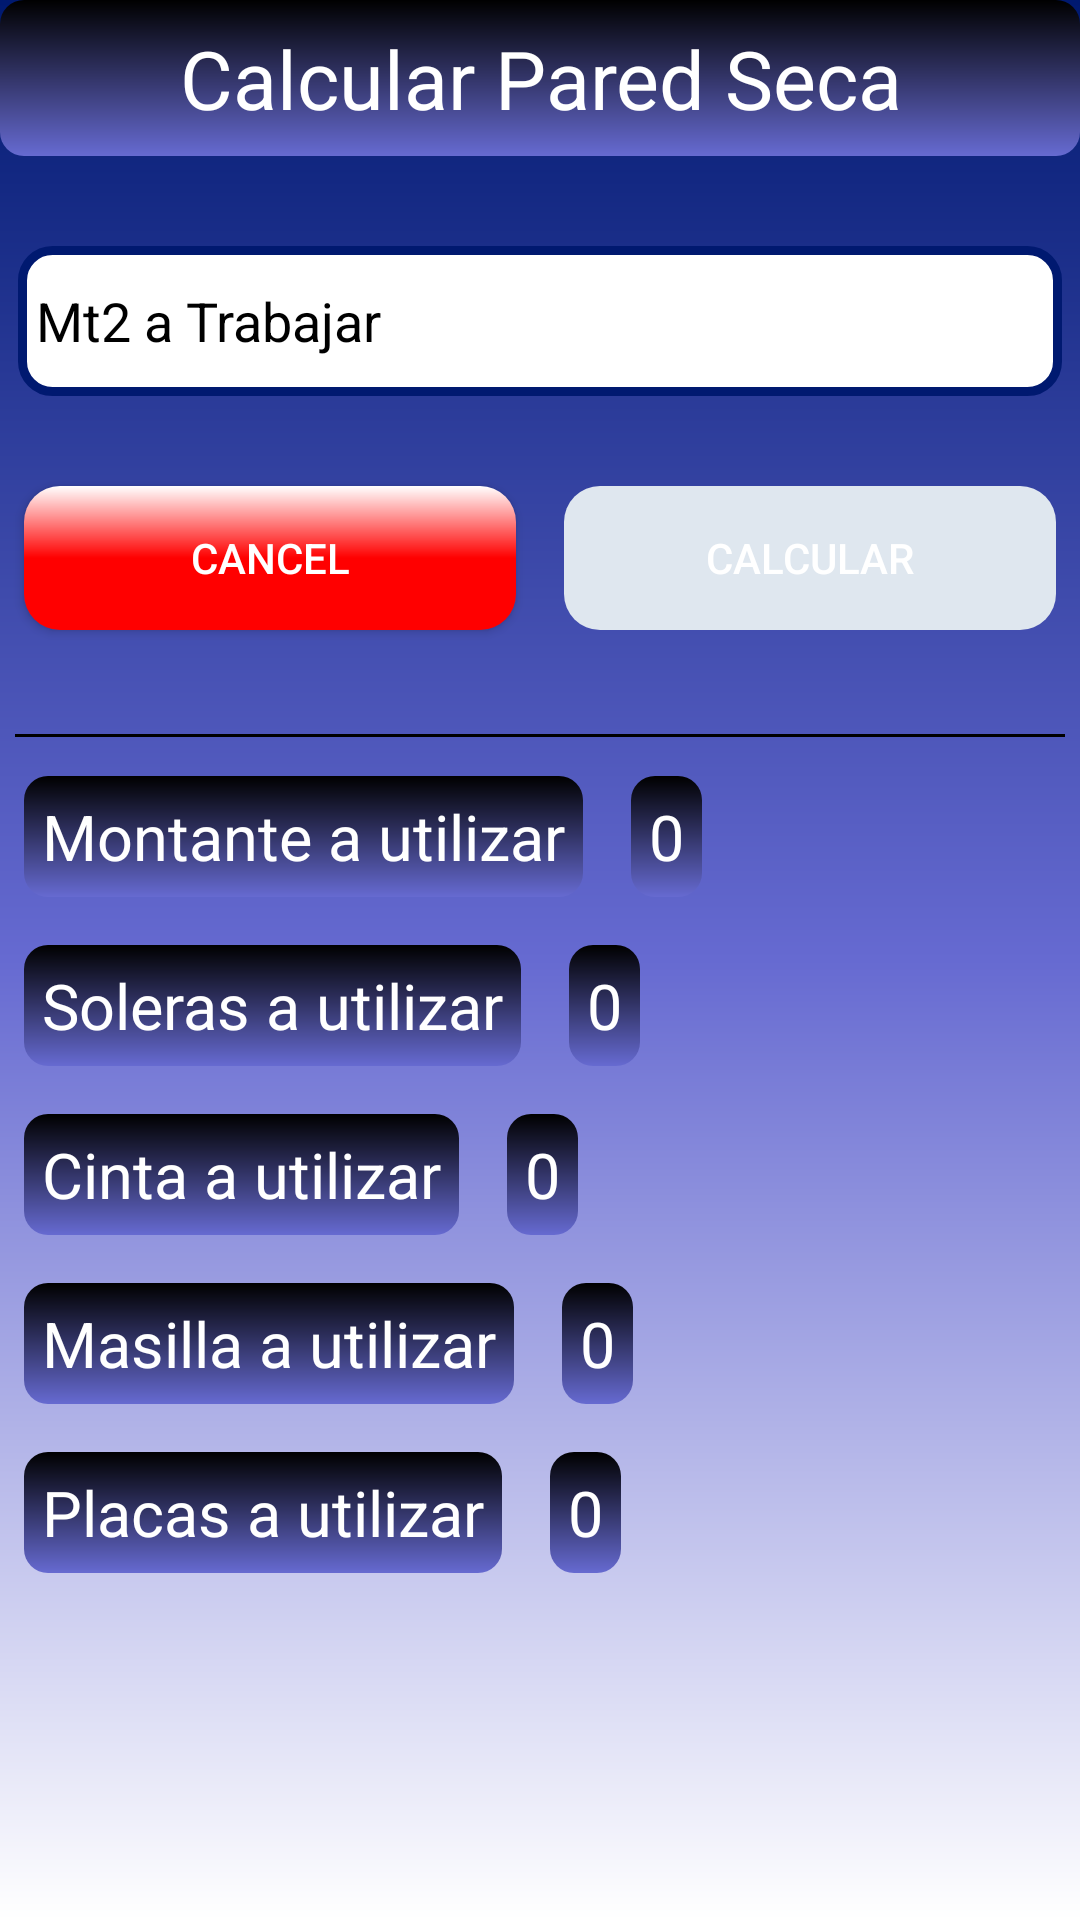

Write the Android layout XML for this screen, with the resource values it uses.
<!-- AndroidManifest.xml: application theme Theme.CalculosDeObra20 -->
<!-- res/layout/fragment_construccion_seca.xml -->
<?xml version="1.0" encoding="utf-8"?>
<androidx.constraintlayout.widget.ConstraintLayout xmlns:android="http://schemas.android.com/apk/res/android"
    xmlns:tools="http://schemas.android.com/tools"
    android:layout_width="match_parent"
    android:layout_height="match_parent"
    android:background="@drawable/gradient_light_blue"
    xmlns:app="http://schemas.android.com/apk/res-auto"
    tools:context=".ui.ConstruccionSecaFragment">

    <TextView
        android:id="@+id/textView2"
        android:layout_width="match_parent"
        android:layout_height="wrap_content"
        android:background="@drawable/gradient_title"
        android:padding="8dp"
        android:text="@string/calcular_pared_seca"
        android:textAlignment="center"
        android:textColor="@color/white"
        android:textSize="27sp"
        app:layout_constraintEnd_toEndOf="parent"
        app:layout_constraintStart_toStartOf="parent"
        app:layout_constraintTop_toTopOf="parent" />

    <EditText
        android:id="@+id/et_mt2"
        android:layout_width="match_parent"
        android:layout_height="50dp"
        android:layout_marginLeft="6dp"
        android:layout_marginTop="30dp"
        android:layout_marginRight="6dp"
        android:background="@drawable/corner_edit_text"
        android:hint="@string/mt2_a_trabajar"
        android:inputType="number"
        android:padding="6dp"
        android:textColorHint="@color/black"
        app:layout_constraintEnd_toEndOf="parent"
        app:layout_constraintStart_toStartOf="parent"
        app:layout_constraintTop_toBottomOf="@+id/textView2" />



    <androidx.constraintlayout.widget.Guideline
        android:id="@+id/gl_0.50"
        android:layout_width="match_parent"
        android:layout_height="match_parent"
        android:orientation="vertical"
        app:layout_constraintGuide_percent="0.50" />

    <androidx.appcompat.widget.AppCompatButton
        android:layout_width="0dp"
        android:layout_height="wrap_content"
        android:background="@drawable/background_cancel"
        android:text="@string/cancel"
        android:layout_marginTop="30dp"
        android:textColor="@color/white"
        android:layout_marginRight="8dp"
        android:layout_marginLeft="8dp"
        app:layout_constraintEnd_toStartOf="@+id/gl_0.50"
        app:layout_constraintStart_toStartOf="parent"
        app:layout_constraintTop_toBottomOf="@+id/et_mt2" />

    <androidx.appcompat.widget.AppCompatButton
        android:layout_width="0dp"
        android:layout_height="wrap_content"
        android:layout_marginTop="30dp"
        android:layout_marginRight="8dp"
        android:layout_marginLeft="8dp"
        android:enabled="false"
        android:textColor="@color/white"
        android:text="@string/calcular"
        android:background="@drawable/state_button"
        app:layout_constraintEnd_toEndOf="parent"
        app:layout_constraintStart_toStartOf="@+id/gl_0.50"
        app:layout_constraintTop_toBottomOf="@+id/et_mt2" />

    <LinearLayout
        android:layout_width="match_parent"
        android:layout_height="wrap_content"
        android:orientation="vertical"
        app:layout_constraintBottom_toBottomOf="parent"
        app:layout_constraintEnd_toEndOf="parent"
        app:layout_constraintStart_toStartOf="parent"
        app:layout_constraintTop_toBottomOf="@+id/et_mt2">

        <View
            android:layout_width="match_parent"
            android:layout_height="1dp"
            android:layout_margin="5dp"
            android:background="@color/black"/>
        <LinearLayout
            android:layout_width="match_parent"
            android:layout_height="wrap_content"
            android:orientation="horizontal"
            >

            <TextView
                android:layout_width="wrap_content"
                android:layout_height="wrap_content"
                android:layout_margin="8dp"
                android:background="@drawable/gradient_title"
                android:padding="6dp"
                android:text="@string/montante_a_utilizar"
                android:textColor="@color/white"
                android:textSize="21sp" />

            <TextView
                android:id="@+id/tw_montante"
                android:layout_width="wrap_content"
                android:layout_height="wrap_content"
                android:layout_margin="8dp"
                android:background="@drawable/gradient_title"
                android:padding="6dp"
                android:text="0"
                android:textColor="@color/white"
                android:textSize="21sp" />
        </LinearLayout>

        <LinearLayout
            android:layout_width="match_parent"
            android:layout_height="wrap_content"
            android:orientation="horizontal">

            <TextView
                android:layout_width="wrap_content"
                android:layout_height="wrap_content"
                android:layout_margin="8dp"
                android:background="@drawable/gradient_title"
                android:padding="6dp"
                android:text="@string/soleras_a_utilizar"
                android:textColor="@color/white"
                android:textSize="21sp" />

            <TextView
                android:id="@+id/tw_solera"
                android:layout_width="wrap_content"
                android:layout_height="wrap_content"
                android:layout_margin="8dp"
                android:background="@drawable/gradient_title"
                android:padding="6dp"
                android:text="0"
                android:textColor="@color/white"
                android:textSize="21sp" />
        </LinearLayout>

        <LinearLayout
            android:layout_width="match_parent"
            android:layout_height="wrap_content"
            android:orientation="horizontal">

            <TextView
                android:layout_width="wrap_content"
                android:layout_height="wrap_content"
                android:layout_margin="8dp"
                android:background="@drawable/gradient_title"
                android:padding="6dp"
                android:text="@string/cinta_a_utilizar"
                android:textColor="@color/white"
                android:textSize="21sp" />

            <TextView
                android:id="@+id/tw_cinta"
                android:layout_width="wrap_content"
                android:layout_height="wrap_content"
                android:layout_margin="8dp"
                android:background="@drawable/gradient_title"
                android:padding="6dp"
                android:text="0"
                android:textColor="@color/white"
                android:textSize="21sp" />
        </LinearLayout>
        <LinearLayout
            android:layout_width="match_parent"
            android:layout_height="wrap_content"
            android:orientation="horizontal">

            <TextView
                android:layout_width="wrap_content"
                android:layout_height="wrap_content"
                android:layout_margin="8dp"
                android:background="@drawable/gradient_title"
                android:padding="6dp"
                android:text="@string/masilla_a_utilizar"
                android:textColor="@color/white"
                android:textSize="21sp" />

            <TextView
                android:id="@+id/tw_masilla"
                android:layout_width="wrap_content"
                android:layout_height="wrap_content"
                android:layout_margin="8dp"
                android:background="@drawable/gradient_title"
                android:padding="6dp"
                android:text="0"
                android:textColor="@color/white"
                android:textSize="21sp" />
        </LinearLayout>
        <LinearLayout
            android:layout_width="match_parent"
            android:layout_height="wrap_content"
            android:orientation="horizontal">

            <TextView
                android:layout_width="wrap_content"
                android:layout_height="wrap_content"
                android:layout_margin="8dp"
                android:background="@drawable/gradient_title"
                android:padding="6dp"
                android:text="@string/placas_a_utilizar"
                android:textColor="@color/white"
                android:textSize="21sp" />

            <TextView
                android:id="@+id/tw_placa"
                android:layout_width="wrap_content"
                android:layout_height="wrap_content"
                android:layout_margin="8dp"
                android:background="@drawable/gradient_title"
                android:padding="6dp"
                android:text="0"
                android:textColor="@color/white"
                android:textSize="21sp" />
        </LinearLayout>
    </LinearLayout>

</androidx.constraintlayout.widget.ConstraintLayout>
<!-- resources referenced by this layout -->
<resources>
  <color name="black">#FF000000</color>
  <color name="white">#FFFFFFFF</color>
  <!-- drawable background_cancel (drawable) -->
  <?xml version="1.0" encoding="utf-8"?>
  <shape xmlns:android="http://schemas.android.com/apk/res/android">
      <corners android:radius="12dp" />
      <solid android:color="#ff0000"/>
      <gradient android:endColor="@color/white"
          android:centerColor="@color/rojo"
          android:startColor="@color/rojo"
          android:angle="90"/>
  
  </shape>
  <!-- drawable corner_edit_text (drawable) -->
  <?xml version="1.0" encoding="utf-8"?>
  <shape xmlns:android="http://schemas.android.com/apk/res/android" >
      <stroke android:width="3dp" android:color="@color/oscuro" />
      <corners android:radius="10dp" />
      <solid android:color="@color/white"/>
  </shape>
  <!-- drawable gradient_light_blue (drawable) -->
  <?xml version="1.0" encoding="utf-8"?>
  <shape xmlns:android="http://schemas.android.com/apk/res/android"
      android:shape="rectangle">
      <gradient
          android:startColor="@color/oscuro"
          android:centerColor="@color/claro"
          android:endColor="@color/white"
          android:angle="270" />
  </shape>
  <!-- drawable gradient_title (drawable) -->
  <?xml version="1.0" encoding="utf-8"?>
  <shape xmlns:android="http://schemas.android.com/apk/res/android"
      android:shape="rectangle">
      <corners android:radius="8dp"/>
      <gradient
          android:startColor="@color/black"
          android:endColor="@color/claro"
          android:angle="270" />
  </shape>
  <!-- drawable state_button (drawable) -->
  <selector xmlns:android="http://schemas.android.com/apk/res/android">
      <item android:state_enabled="false">
          <shape>
              <corners android:radius="12dp"/>
              <solid android:color="#DFE7EF" />
          </shape>
      </item>
      <item android:state_enabled="true">
          <shape>
              <corners android:radius="12dp"/>
              <solid android:color="@color/oscuro" />
              <gradient android:endColor="@color/white"
                  android:centerColor="@color/oscuro"
                  android:startColor="@color/oscuro"
                  android:angle="90"/>
          </shape>
      </item>
  </selector>
  <string name="calcular">calcular</string>
  <string name="calcular_pared_seca">Calcular Pared Seca</string>
  <string name="cancel">cancel</string>
  <string name="cinta_a_utilizar">Cinta a utilizar</string>
  <string name="masilla_a_utilizar">Masilla a utilizar</string>
  <string name="montante_a_utilizar">Montante a utilizar</string>
  <string name="mt2_a_trabajar">Mt2 a Trabajar</string>
  <string name="placas_a_utilizar">Placas a utilizar</string>
  <string name="soleras_a_utilizar">Soleras a utilizar</string>
  <style name="Theme.CalculosDeObra20" parent="Theme.MaterialComponents.DayNight.NoActionBar">
          
          <item name="colorPrimary">@color/teal_200</item>
          <item name="colorPrimaryVariant">@color/purple_700</item>
          <item name="colorOnPrimary">@color/white</item>
          
          <item name="colorSecondary">@color/teal_200</item>
          <item name="colorSecondaryVariant">@color/teal_700</item>
          <item name="colorOnSecondary">@color/black</item>
          
          <item name="android:statusBarColor" tools:targetApi="l">?attr/colorPrimaryVariant</item>
          
      </style>
  <color name="rojo">#ff0000</color>
  <color name="oscuro">#001970</color>
  <color name="claro">#666ad1</color>
  <color name="teal_200">#FF03DAC5</color>
  <color name="purple_700">#FF3700B3</color>
  <color name="teal_700">#FF018786</color>
</resources>
